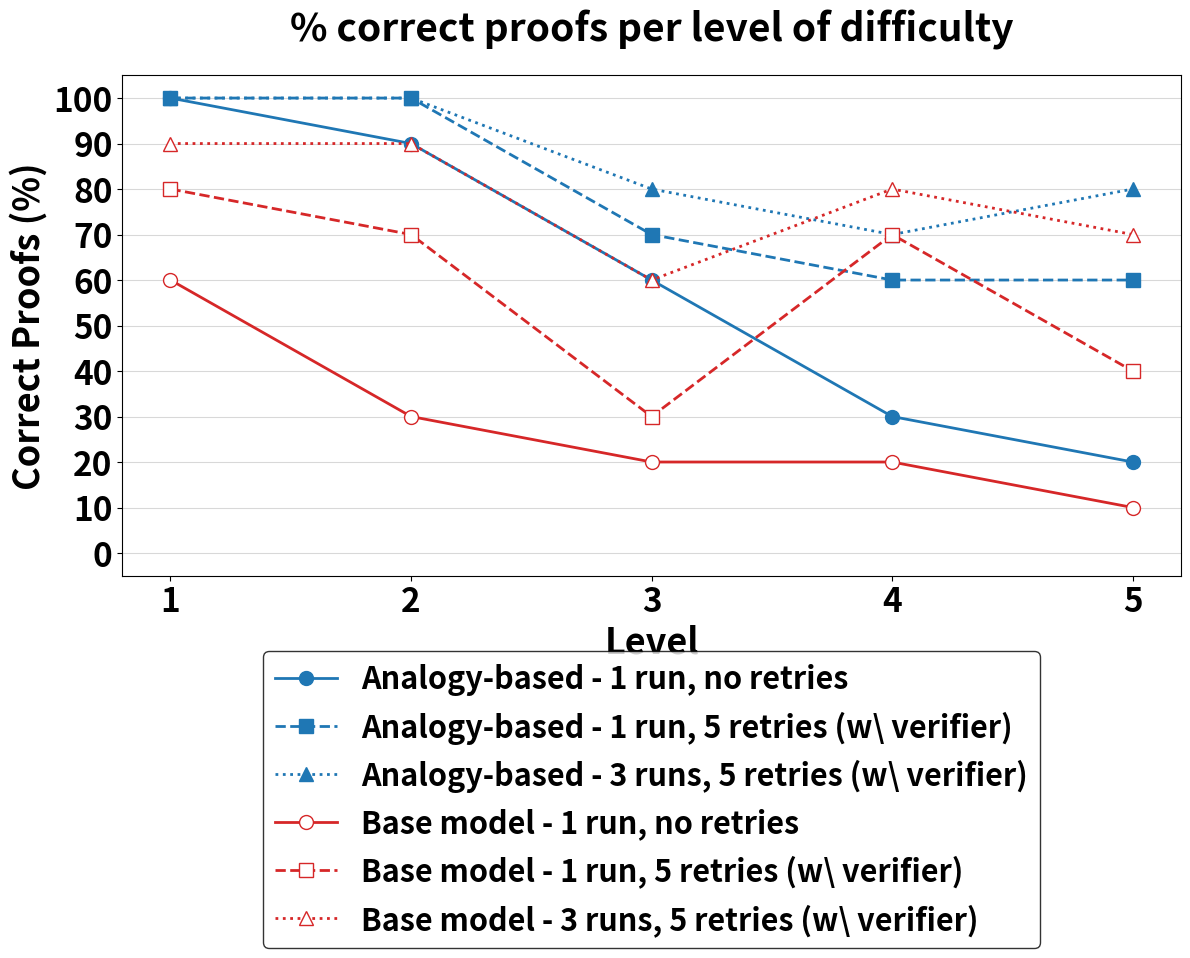
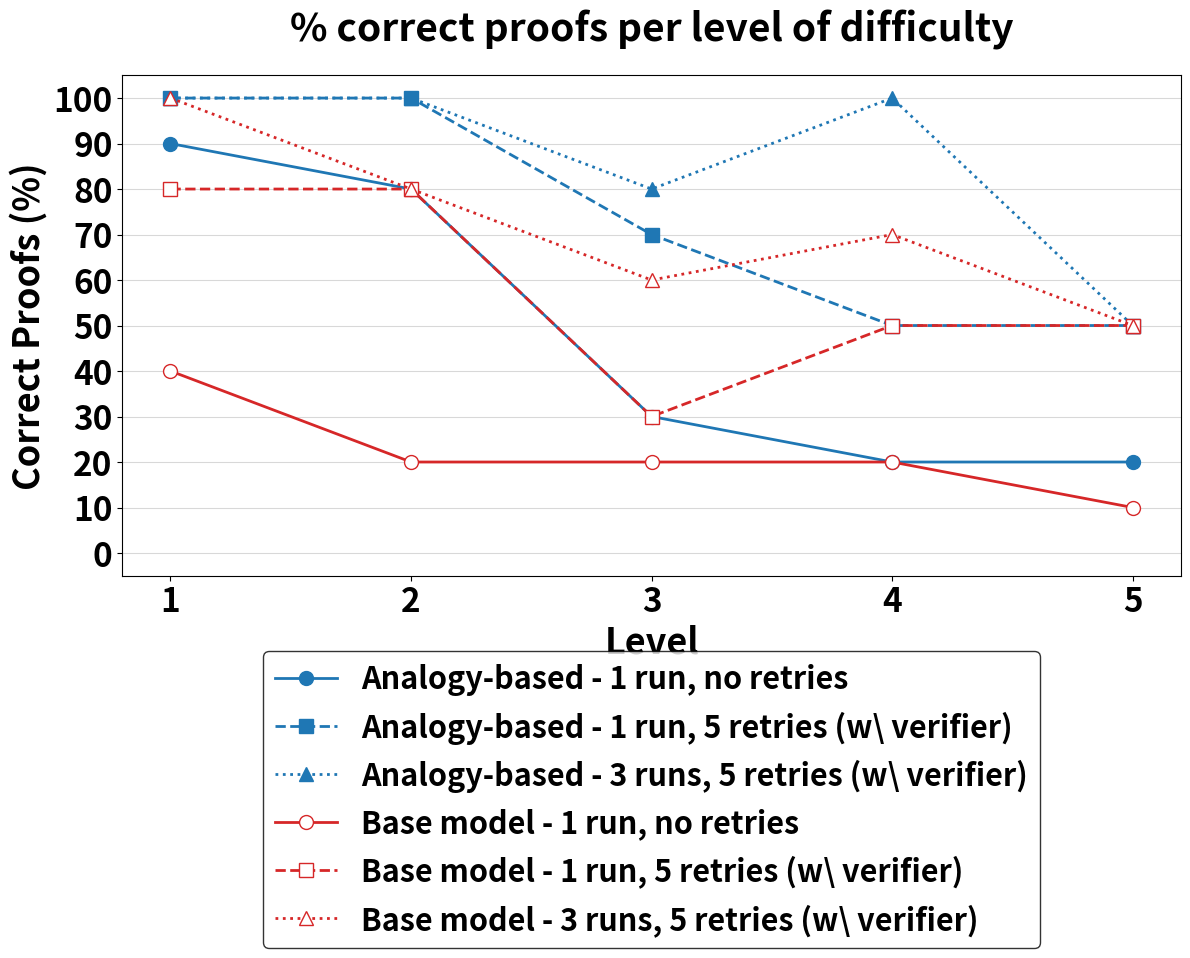
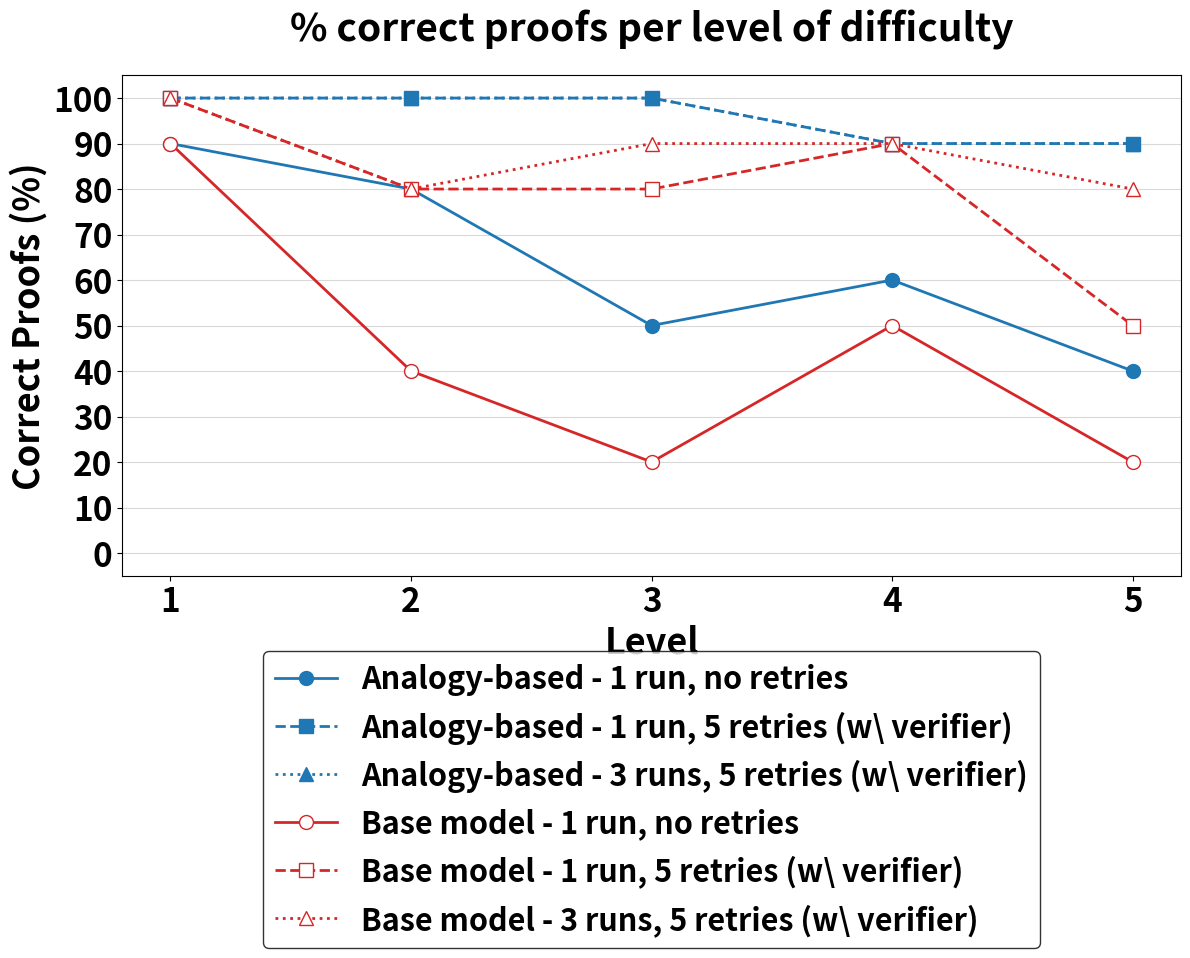
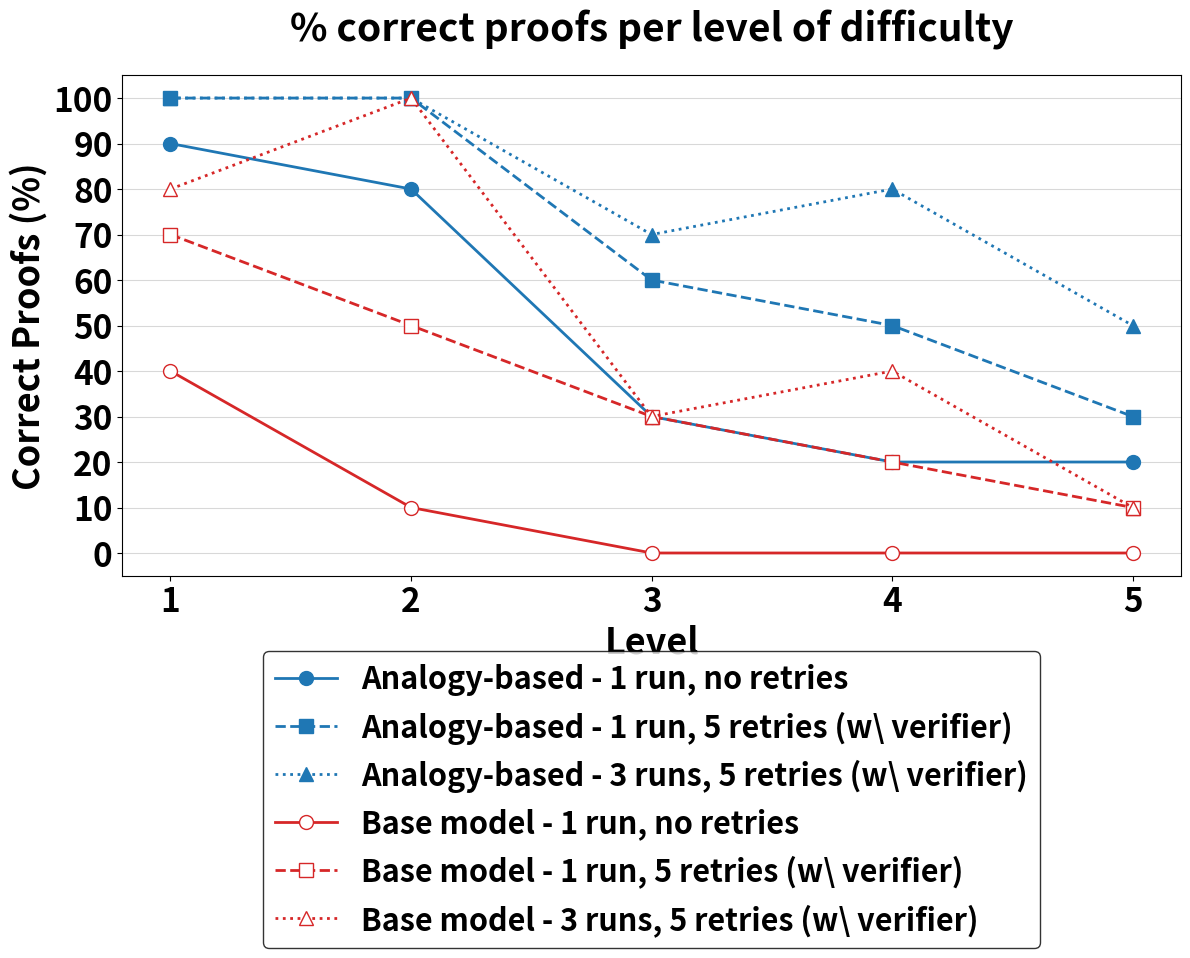

Python code for these plots, in order:
import matplotlib.pyplot as plt
import pandas as pd
import numpy as np
import os

def plot_ablation_study(results_dict, output_path='results/correct_proofs_ablation.png'):
    """
    Plots the ablation study results as seen in the provided image.
    
    Args:
        results_dict (dict): Dictionary where keys are model/variant names and values are 
                           lists of success rates (%) for levels 1-5.
        output_path (str): Path to save the resulting plot.
    """
    # Define styles for each series based on the target image
    # Blue shades for Analogy-based, Red shades for Base model
    styles = {
        'Analogy-based - 1 run, no retries': {'color': '#1f77b4', 'marker': 'o', 'linestyle': '-'},
        'Analogy-based - 1 run, 5 retries (w\\ verifier)': {'color': '#1f77b4', 'marker': 's', 'linestyle': '--'},
        'Analogy-based - 3 runs, 5 retries (w\\ verifier)': {'color': '#1f77b4', 'marker': '^', 'linestyle': ':'},
        'Base model - 1 run, no retries': {'color': '#d62728', 'marker': 'o', 'linestyle': '-', 'markerfacecolor': 'white'},
        'Base model - 1 run, 5 retries (w\\ verifier)': {'color': '#d62728', 'marker': 's', 'linestyle': '--', 'markerfacecolor': 'white'},
        'Base model - 3 runs, 5 retries (w\\ verifier)': {'color': '#d62728', 'marker': '^', 'linestyle': ':', 'markerfacecolor': 'white'},
    }

    # Prepare the figure
    plt.figure(figsize=(12, 10), dpi=300)
    
    levels = np.arange(1, 6)
    
    for label, values in results_dict.items():
        style = styles.get(label, {'color': None, 'marker': 'o', 'linestyle': '-'})
        plt.plot(levels, values, label=label, **style, markersize=10, linewidth=2)

    # Customize the plot
    plt.title('% correct proofs per level of difficulty', fontsize=28, fontweight='bold', pad=25)
    plt.xlabel('Level', fontsize=26, fontweight='bold')
    plt.ylabel('Correct Proofs (%)', fontsize=26, fontweight='bold')
    
    plt.xticks(levels, fontsize=24, fontweight='bold')
    plt.yticks(np.arange(0, 110, 10), fontsize=24, fontweight='bold')
    
    plt.ylim(-5, 105)
    plt.xlim(0.8, 5.2)
    
    # Legend configuration
    plt.legend(loc='upper center', bbox_to_anchor=(0.5, -0.12),
               shadow=False, ncol=1, frameon=True, edgecolor='black',
               prop={'weight': 'bold', 'size': 22})
    
    plt.grid(True, axis='y', linestyle='-', alpha=0.3, color='gray')
    
    # Ensure tight layout to save the legend
    plt.tight_layout()
    
    # Save the plot
    os.makedirs(os.path.dirname(output_path), exist_ok=True)
    plt.savefig(output_path, bbox_inches='tight')
    print(f"Plot saved to {output_path}")
    plt.close()



if __name__ == "__main__":
    sample_data_claude_sonnet_4_6 = {
        'Analogy-based - 1 run, no retries': [100, 90, 60, 30, 20],
        'Analogy-based - 1 run, 5 retries (w\\ verifier)': [100, 100, 70, 60, 60],
        'Analogy-based - 3 runs, 5 retries (w\\ verifier)': [100, 100, 80, 70, 80],
        'Base model - 1 run, no retries': [60, 30, 20, 20, 10],
        'Base model - 1 run, 5 retries (w\\ verifier)': [80, 70, 30, 70, 40],
        'Base model - 3 runs, 5 retries (w\\ verifier)': [90, 90, 60, 80, 70],
    }

    sample_data_gemini_flash_2_5 = {
        'Analogy-based - 1 run, no retries': [90, 80, 30, 20, 20],
        'Analogy-based - 1 run, 5 retries (w\\ verifier)': [100, 100, 70, 50, 50],
        'Analogy-based - 3 runs, 5 retries (w\\ verifier)': [100, 100, 80, 100, 50],
        'Base model - 1 run, no retries': [40, 20, 20, 20, 10],
        'Base model - 1 run, 5 retries (w\\ verifier)': [80, 80, 30, 50, 50],
        'Base model - 3 runs, 5 retries (w\\ verifier)': [100, 80, 60, 70, 50],
    }

    sample_data_gpt_o1 = {
        'Analogy-based - 1 run, no retries': [90, 80, 30, 20, 20],
        'Analogy-based - 1 run, 5 retries (w\\ verifier)': [100, 100, 60, 50, 30],
        'Analogy-based - 3 runs, 5 retries (w\\ verifier)': [100, 100, 70, 80, 50],
        'Base model - 1 run, no retries': [40, 10, 0, 0, 0],
        'Base model - 1 run, 5 retries (w\\ verifier)': [70, 50, 30, 20, 10],
        'Base model - 3 runs, 5 retries (w\\ verifier)': [80, 100, 30, 40, 10],
    }

    sample_data_gpt_5 = {
        'Analogy-based - 1 run, no retries': [90, 80, 50, 60, 40],
        'Analogy-based - 1 run, 5 retries (w\\ verifier)': [100, 100, 100, 90, 90],
        'Analogy-based - 3 runs, 5 retries (w\\ verifier)': [100, 100, 100, 90, 90],
        'Base model - 1 run, no retries': [90, 40, 20, 50, 20],
        'Base model - 1 run, 5 retries (w\\ verifier)': [100, 80, 80, 90, 50],
        'Base model - 3 runs, 5 retries (w\\ verifier)': [100, 80, 90, 90, 80],
    }
    

    plot_ablation_study(sample_data_claude_sonnet_4_6, 'results/correct_proofs_ablation_claude.png')
    plot_ablation_study(sample_data_gemini_flash_2_5, 'results/correct_proofs_ablation_gemini.png')
    plot_ablation_study(sample_data_gpt_5, 'results/correct_proofs_ablation_gpt5.png')
    plot_ablation_study(sample_data_gpt_o1, 'results/correct_proofs_ablation_gpt_o1.png')
